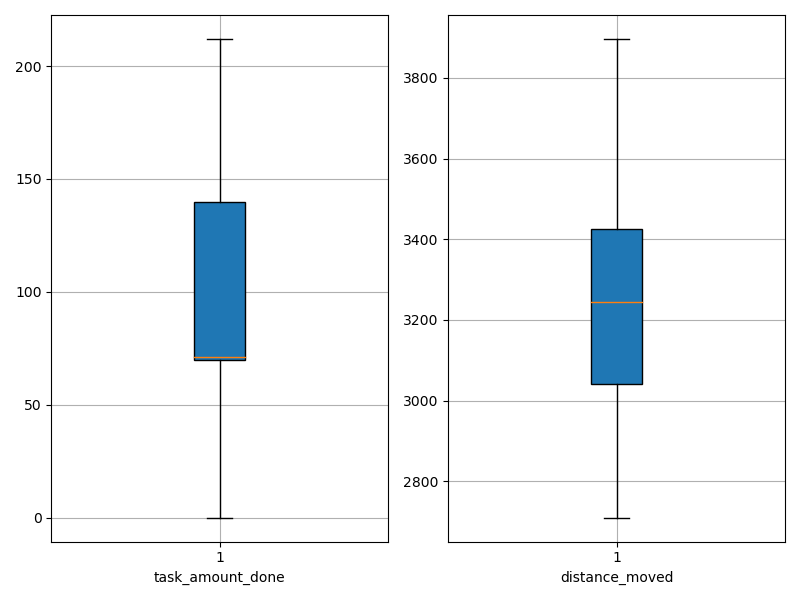

Data behind this chart, as committed beside it:
agent_id, task_amount_done, distance_moved
0, 141.0, 3061
1, 140.0, 2786
2, 71.0, 3317
3, 70.0, 3181
4, 212.0, 2742
5, 71.0, 3452
6, 70.0, 3146
7, 71.0, 3403
8, 70.0, 3160
9, 0.0, 3683
10, 211.0, 3058
11, 0.0, 3897
12, 138.0, 3044
13, 140.0, 2942
14, 140.0, 3254
15, 0.0, 3738
16, 70.0, 3037
17, 140.0, 3297
18, 138.0, 3025
19, 0.0, 3545
20, 71.0, 3706
21, 139.0, 3236
22, 69.0, 3402
23, 139.0, 2948
24, 69.0, 3190
25, 69.0, 3044
26, 68.0, 3614
27, 69.0, 3439
28, 70.0, 3207
29, 140.0, 2912
30, 71.0, 3358
31, 70.0, 3356
32, 70.0, 3275
33, 140.0, 2975
34, 209.0, 2726
35, 70.0, 3567
36, 0.0, 3715
37, 142.0, 3288
38, 71.0, 3420
39, 141.0, 2710
